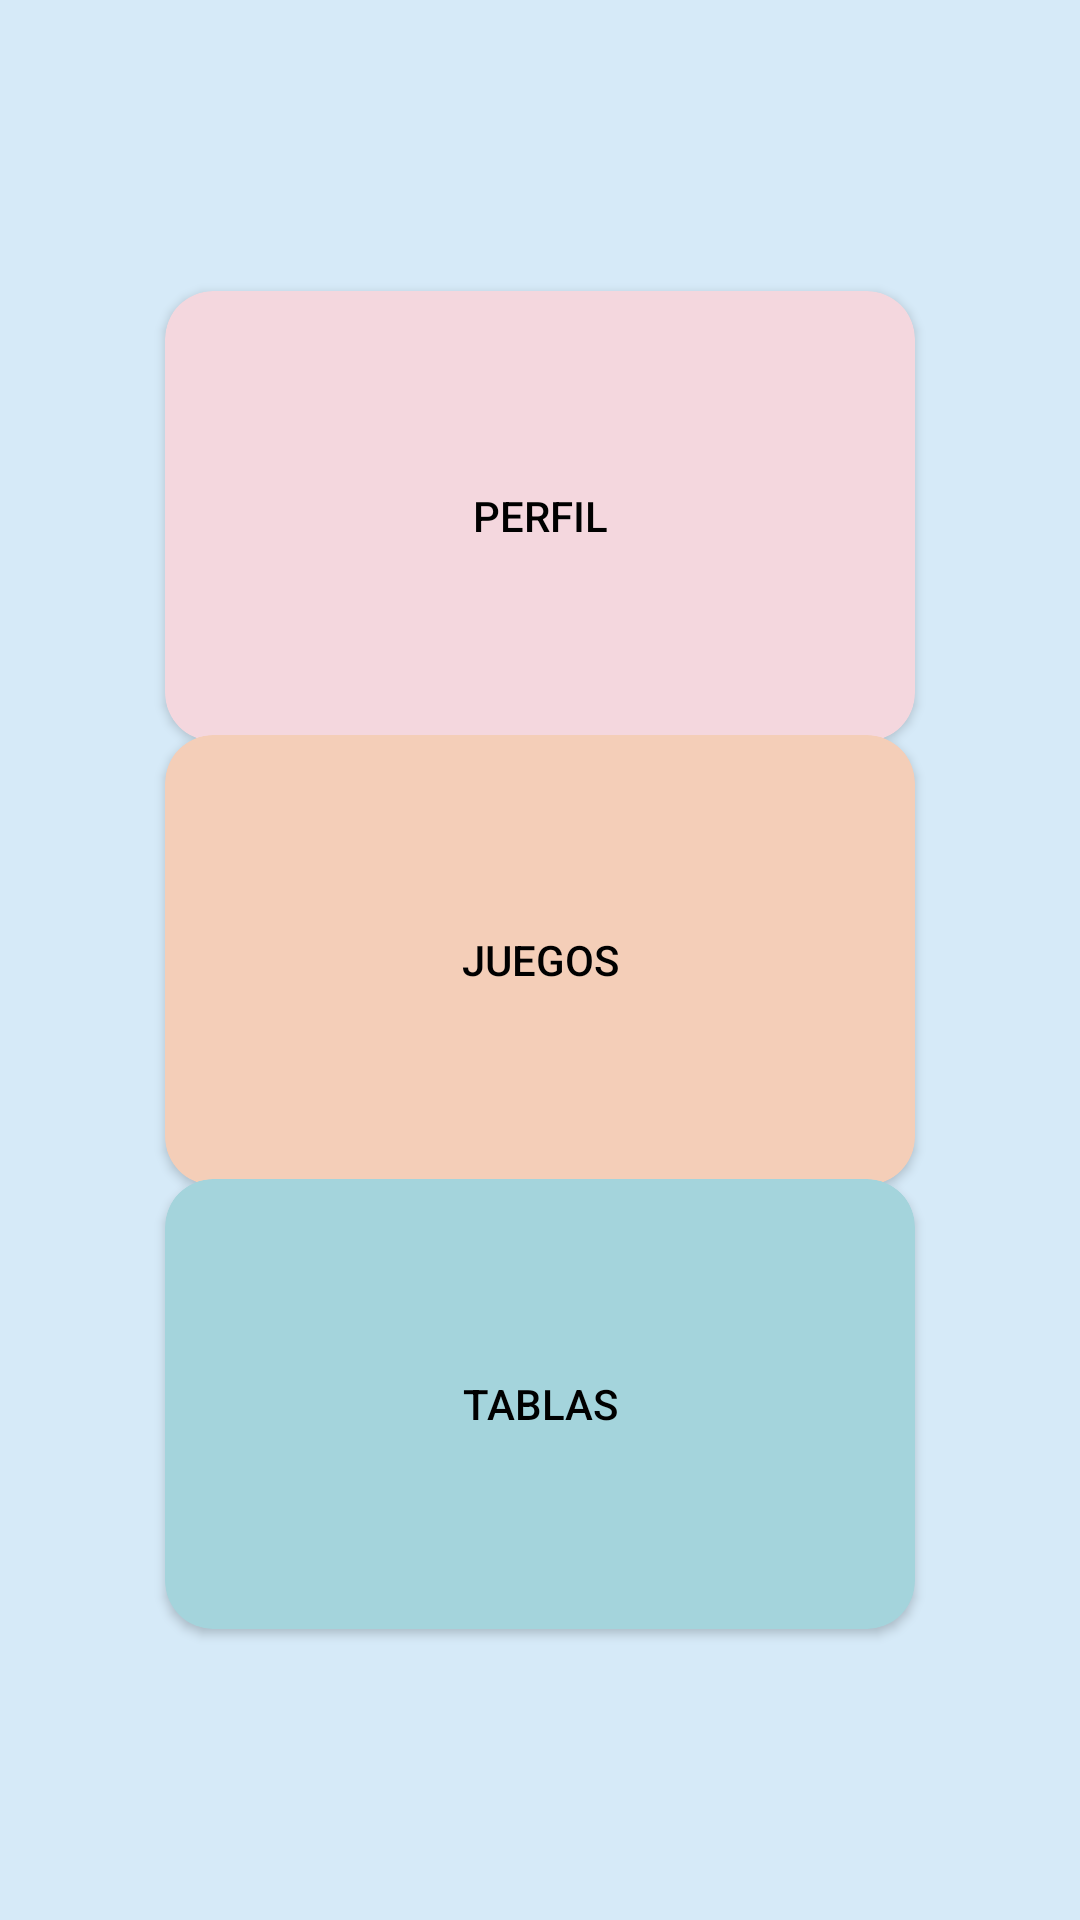

Layout XML and referenced resources for this Android screen:
<!-- AndroidManifest.xml: application theme Theme.LMT -->
<!-- res/layout/activity_menu_principal.xml -->
<?xml version="1.0" encoding="utf-8"?>
<androidx.constraintlayout.widget.ConstraintLayout xmlns:android="http://schemas.android.com/apk/res/android"
    xmlns:app="http://schemas.android.com/apk/res-auto"
    xmlns:tools="http://schemas.android.com/tools"
    android:id="@+id/main"
    android:layout_width="match_parent"
    android:layout_height="match_parent"
    android:background="#d6eaf8"
    tools:context="VentanasLMT.MenuPrincipalActivity">

    <androidx.cardview.widget.CardView
        android:layout_width="250dp"
        android:layout_height="150dp"
        app:cardBackgroundColor="#f4d7de"
        app:cardCornerRadius="16dp"
        app:layout_constraintBottom_toBottomOf="@id/perfil"
        app:layout_constraintEnd_toEndOf="@id/perfil"
        app:layout_constraintStart_toStartOf="@id/perfil"
        app:layout_constraintTop_toTopOf="@id/perfil" />

    <androidx.cardview.widget.CardView
        android:layout_width="250dp"
        android:layout_height="150dp"
        app:cardBackgroundColor="#f4ceb8"
        app:cardCornerRadius="16dp"
        app:layout_constraintBottom_toBottomOf="@id/Juegos"
        app:layout_constraintEnd_toEndOf="@id/Juegos"
        app:layout_constraintStart_toStartOf="@id/Juegos"
        app:layout_constraintTop_toTopOf="@id/Juegos" />

    <androidx.cardview.widget.CardView
        android:layout_width="250dp"
        android:layout_height="150dp"
        app:cardBackgroundColor="#a4d4dc"
        app:cardCornerRadius="16dp"
        app:layout_constraintBottom_toBottomOf="@id/Tablas"
        app:layout_constraintEnd_toEndOf="@id/Tablas"
        app:layout_constraintStart_toStartOf="@id/Tablas"
        app:layout_constraintTop_toTopOf="@id/Tablas" />

    <androidx.appcompat.widget.AppCompatButton
        android:id="@+id/Juegos"
        android:layout_width="wrap_content"
        android:layout_height="wrap_content"
        android:background="@android:color/transparent"
        android:text="Juegos"
        android:textColor="@color/black"
        app:layout_constraintBottom_toBottomOf="parent"
        app:layout_constraintEnd_toEndOf="parent"
        app:layout_constraintStart_toStartOf="parent"
        app:layout_constraintTop_toTopOf="parent" />

    <androidx.appcompat.widget.AppCompatButton
        android:id="@+id/perfil"
        android:layout_width="wrap_content"
        android:layout_height="wrap_content"
        android:background="@android:color/transparent"
        android:text="Perfil"
        android:textColor="@color/black"
        app:layout_constraintBottom_toBottomOf="@+id/Juegos"
        app:layout_constraintEnd_toEndOf="parent"
        app:layout_constraintStart_toStartOf="parent"
        app:layout_constraintTop_toTopOf="parent" />

    <androidx.appcompat.widget.AppCompatButton
        android:id="@+id/Tablas"
        android:layout_width="wrap_content"
        android:layout_height="wrap_content"
        android:background="@android:color/transparent"
        android:text="Tablas"
        android:textColor="@color/black"
        app:layout_constraintBottom_toBottomOf="parent"
        app:layout_constraintEnd_toEndOf="parent"
        app:layout_constraintStart_toStartOf="parent"
        app:layout_constraintTop_toTopOf="@id/Juegos" />
</androidx.constraintlayout.widget.ConstraintLayout>
<!-- resources referenced by this layout -->
<resources>
  <style name="Theme.LMT" parent="Theme.MaterialComponents.DayNight.DarkActionBar">
          
          <item name="colorPrimary">@color/purple_500</item>
          <item name="colorPrimaryVariant">@color/purple_700</item>
          <item name="colorOnPrimary">@color/white</item>
          
          <item name="colorSecondary">@color/teal_200</item>
          <item name="colorSecondaryVariant">@color/teal_700</item>
          <item name="colorOnSecondary">@color/black</item>
          
          <item name="android:statusBarColor">?attr/colorPrimaryVariant</item>
          
      </style>
  <!-- not gathered from this repository: default colours our renderer supplied (Android Studio template values) -->
  <color name="purple_500">#FF6200EE</color>
  <color name="purple_700">#FF3700B3</color>
  <color name="teal_200">#FF03DAC5</color>
  <color name="teal_700">#FF018786</color>
  <color name="black">#FF000000</color>
  <color name="white">#FFFFFFFF</color>
</resources>
